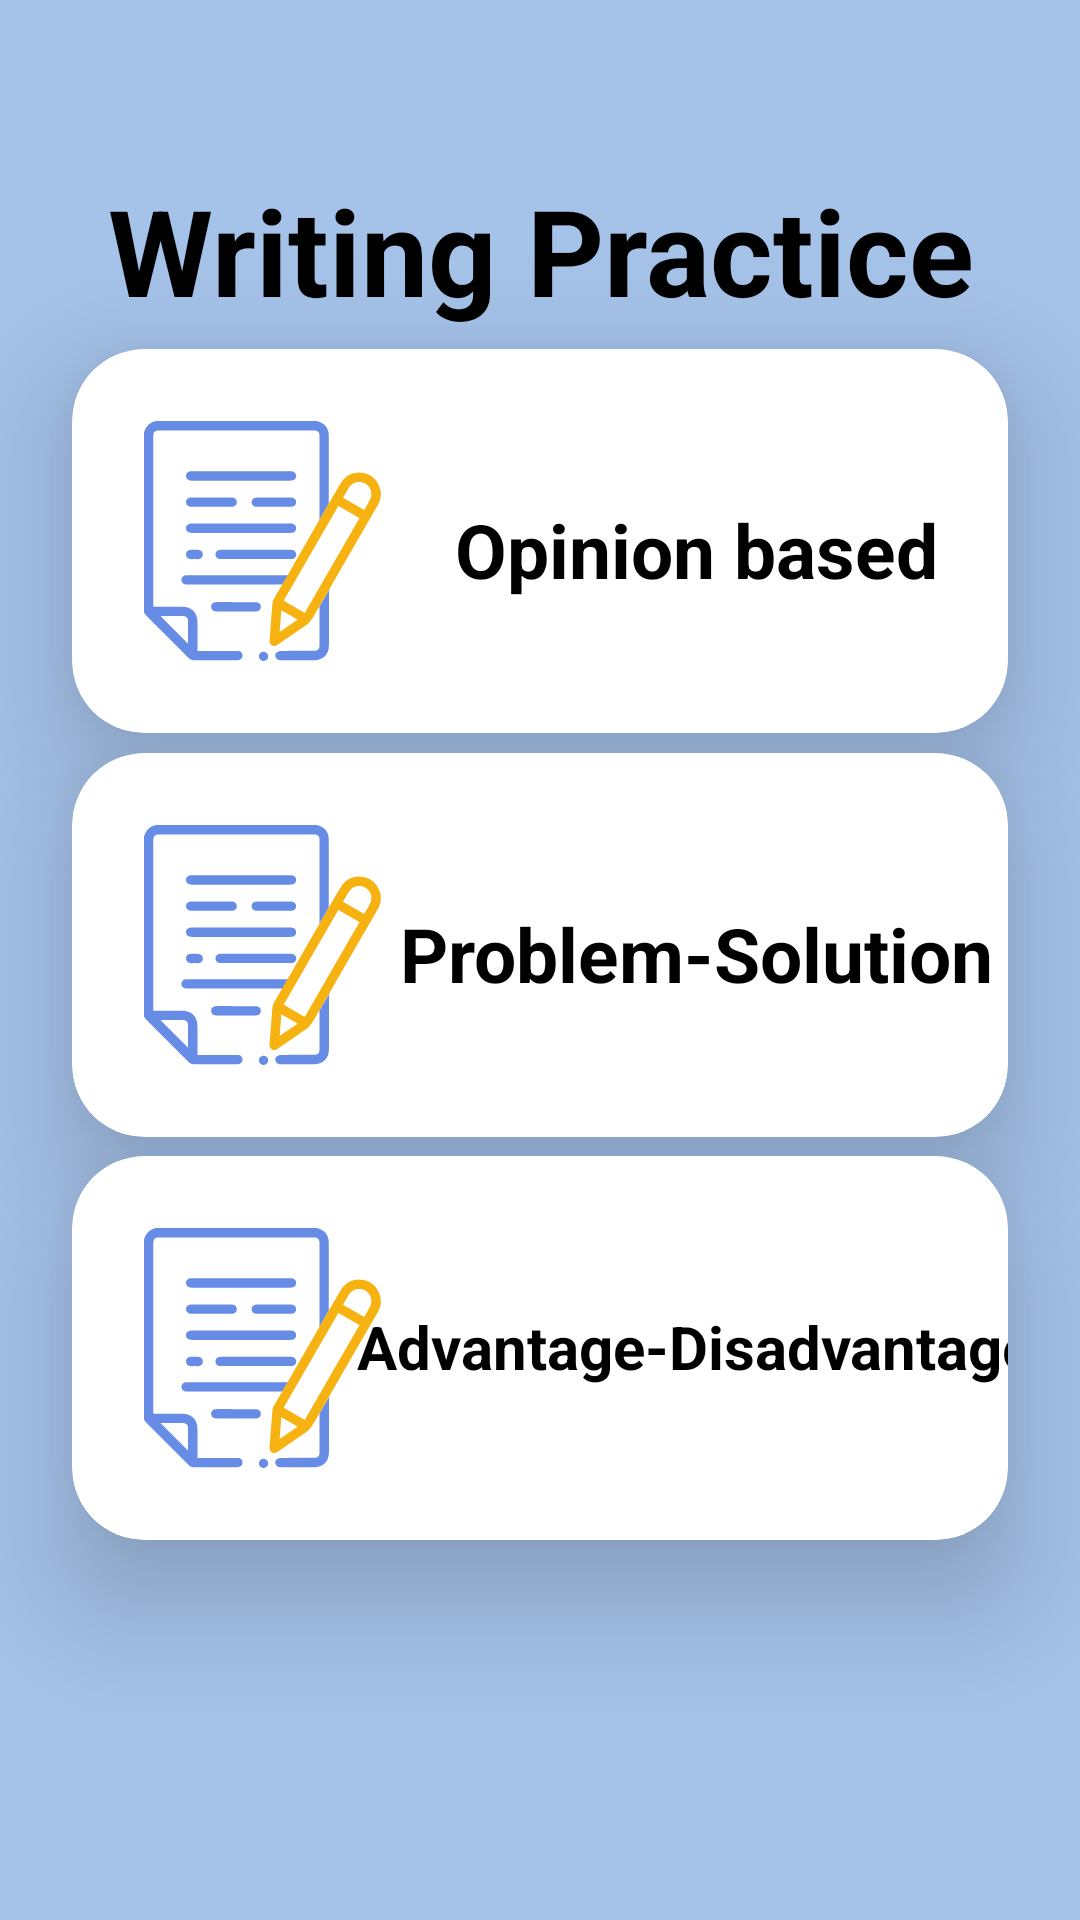

The Android layout XML behind this screen, and the referenced resources:
<!-- AndroidManifest.xml: application theme Theme.MockExpert -->
<!-- res/layout/activity_writing_task2.xml -->
<?xml version="1.0" encoding="utf-8"?>
<androidx.constraintlayout.widget.ConstraintLayout xmlns:android="http://schemas.android.com/apk/res/android"
    xmlns:app="http://schemas.android.com/apk/res-auto"
    xmlns:tools="http://schemas.android.com/tools"
    android:id="@+id/main"
    android:layout_width="match_parent"
    android:layout_height="match_parent"
    tools:context=".WritingTask2"
    android:background="@color/softBlue">

    <TextView
        android:id="@+id/tv_writingPractice"
        android:layout_width="match_parent"
        android:layout_height="wrap_content"
        android:text="Writing Practice"
        android:textSize="40dp"
        android:textStyle="bold"
        app:layout_constraintTop_toTopOf="parent"
        app:layout_constraintBottom_toTopOf="@id/cv_opinionEssay"
        app:layout_constraintStart_toStartOf="parent"
        app:layout_constraintEnd_toEndOf="parent"
        android:gravity="center_horizontal"
        android:layout_marginTop="50dp"
        android:textColor="@color/black"/>


    <androidx.cardview.widget.CardView
        android:id="@+id/cv_opinionEssay"
        android:layout_width="match_parent"
        android:layout_height="wrap_content"
        android:layout_marginStart="24dp"
        android:layout_marginEnd="24dp"
        app:cardElevation="24dp"
        app:cardCornerRadius="24dp"
        app:layout_constraintEnd_toEndOf="parent"
        app:layout_constraintStart_toStartOf="parent"
        app:layout_constraintTop_toBottomOf="@id/tv_writingPractice"
        app:layout_constraintBottom_toTopOf="@id/cv_problemSolution"
        android:onClick="openOpinionEssays"
        >

        <androidx.constraintlayout.widget.ConstraintLayout
            android:layout_width="match_parent"
            android:layout_height="wrap_content">

            <ImageView
                android:id="@+id/iv_opinionEssay"
                android:layout_width="80dp"
                android:layout_height="80dp"
                android:layout_marginStart="24dp"
                android:layout_marginTop="24dp"
                android:layout_marginBottom="24dp"
                android:src="@drawable/writing_icon"
                app:layout_constraintBottom_toBottomOf="parent"
                app:layout_constraintStart_toStartOf="parent"
                app:layout_constraintTop_toTopOf="parent"
                />

            <TextView
                android:id="@+id/tv_opinionEssay"
                android:layout_width="wrap_content"
                android:layout_height="wrap_content"
                android:text="Opinion based"
                android:textSize="25sp"
                android:textColor="@color/black"
                android:textStyle="bold"
                android:layout_marginTop="50dp"
                android:layout_marginBottom="50dp"
                app:layout_constraintEnd_toEndOf="parent"
                app:layout_constraintTop_toTopOf="parent"
               app:layout_constraintStart_toEndOf="@id/iv_opinionEssay"/>
        </androidx.constraintlayout.widget.ConstraintLayout>

    </androidx.cardview.widget.CardView>
    <androidx.cardview.widget.CardView
        android:id="@+id/cv_problemSolution"
        android:layout_width="match_parent"
        android:layout_height="wrap_content"
        android:layout_marginStart="24dp"
        android:layout_marginEnd="24dp"
        app:cardElevation="24dp"
        app:cardCornerRadius="24dp"
        app:layout_constraintEnd_toEndOf="parent"
        app:layout_constraintStart_toStartOf="parent"
        app:layout_constraintTop_toBottomOf="@id/cv_opinionEssay"
        app:layout_constraintBottom_toTopOf="@id/cv_advDisadv"
        android:onClick="openProblemSolutionEssays">

        <androidx.constraintlayout.widget.ConstraintLayout
            android:layout_width="match_parent"
            android:layout_height="wrap_content">

            <ImageView
                android:id="@+id/iv_problemSolution"
                android:layout_width="80dp"
                android:layout_height="80dp"
                android:layout_marginStart="24dp"
                android:layout_marginTop="24dp"
                android:layout_marginBottom="24dp"
                android:src="@drawable/writing_icon"
                app:layout_constraintBottom_toBottomOf="parent"
                app:layout_constraintStart_toStartOf="parent"
                app:layout_constraintTop_toTopOf="parent" />

            <TextView
                android:id="@+id/tv_problemSolution"
                android:layout_width="wrap_content"
                android:layout_height="wrap_content"
                android:text="Problem-Solution"
                android:textSize="25sp"
                android:layout_marginTop="50dp"
                android:layout_marginBottom="50dp"
                android:textColor="@color/black"
                android:textStyle="bold"
                app:layout_constraintEnd_toEndOf="parent"
                app:layout_constraintTop_toTopOf="parent"
                app:layout_constraintStart_toEndOf="@id/iv_problemSolution"/>

        </androidx.constraintlayout.widget.ConstraintLayout>

    </androidx.cardview.widget.CardView>

    <androidx.cardview.widget.CardView
        android:id="@+id/cv_advDisadv"
        android:layout_width="match_parent"
        android:layout_height="wrap_content"
        android:layout_marginStart="24dp"
        android:layout_marginEnd="24dp"
        android:layout_marginBottom="120dp"
        app:cardElevation="24dp"
        app:cardCornerRadius="24dp"
        app:layout_constraintEnd_toEndOf="parent"
        app:layout_constraintStart_toStartOf="parent"
        app:layout_constraintTop_toBottomOf="@id/cv_problemSolution"
        app:layout_constraintBottom_toBottomOf="parent"
        android:onClick="openAdvantageDisadvantageEssays">

        <androidx.constraintlayout.widget.ConstraintLayout
            android:layout_width="match_parent"
            android:layout_height="wrap_content">

            <ImageView
                android:id="@+id/iv_advDisadv"
                android:layout_width="80dp"
                android:layout_height="80dp"
                android:layout_marginStart="24dp"
                android:layout_marginTop="24dp"
                android:layout_marginBottom="24dp"
                android:src="@drawable/writing_icon"
                app:layout_constraintBottom_toBottomOf="parent"
                app:layout_constraintStart_toStartOf="parent"
                app:layout_constraintTop_toTopOf="parent" />

            <TextView
                android:id="@+id/tv_advDisadv"
                android:layout_width="wrap_content"
                android:layout_height="wrap_content"
                android:text="Advantage-Disadvantage"
                android:textSize="20sp"
                android:layout_marginTop="50dp"
                android:layout_marginBottom="50dp"
                android:textColor="@color/black"
                android:textStyle="bold"
                app:layout_constraintEnd_toEndOf="parent"
                app:layout_constraintTop_toTopOf="parent"
                app:layout_constraintStart_toEndOf="@id/iv_advDisadv"/>

        </androidx.constraintlayout.widget.ConstraintLayout>

    </androidx.cardview.widget.CardView>

</androidx.constraintlayout.widget.ConstraintLayout>
<!-- resources referenced by this layout -->
<resources>
  <color name="black">#FF000000</color>
  <color name="softBlue">#a5c2e9</color>
  <!-- drawable writing_icon: vector/xml drawable (drawable, 6864 chars, omitted) -->
  <style name="Theme.MockExpert" parent="Base.Theme.MockExpert" />
  <style name="Base.Theme.MockExpert" parent="Theme.Material3.DayNight.NoActionBar">
          
          
      </style>
</resources>
